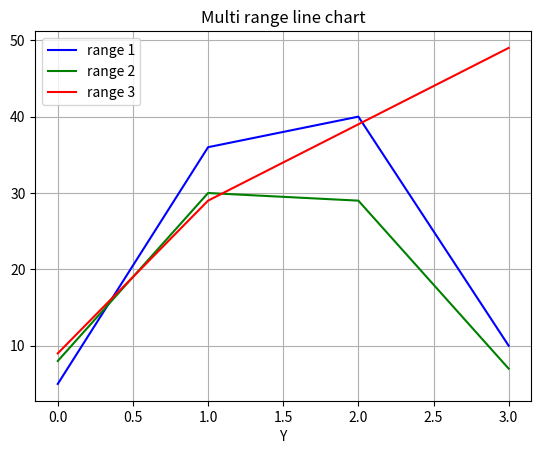

Source code (Python):
#Create multiline chart on common plot where three data range plotted on same chart. The data range(s) to be plotted are.
#data=[[5,25,45,20],[8,1,29,27],[9,29,27,39]]

import numpy as np
import matplotlib.pyplot as plt
data=[[5,36,40,10],[8,30,29,7],[9,29,39,49]]
x=np.arange(4)
plt.plot(x,data[0],color='b',label='range 1')
plt.plot(x,data[1],color='g',label='range 2')
plt.plot(x,data[2],color='r',label='range 3')
plt.legend(loc='upper left')
plt.title('Multi range line chart')
plt.xlabel('X')
plt.xlabel('Y')
plt.grid(True)
plt.show()
